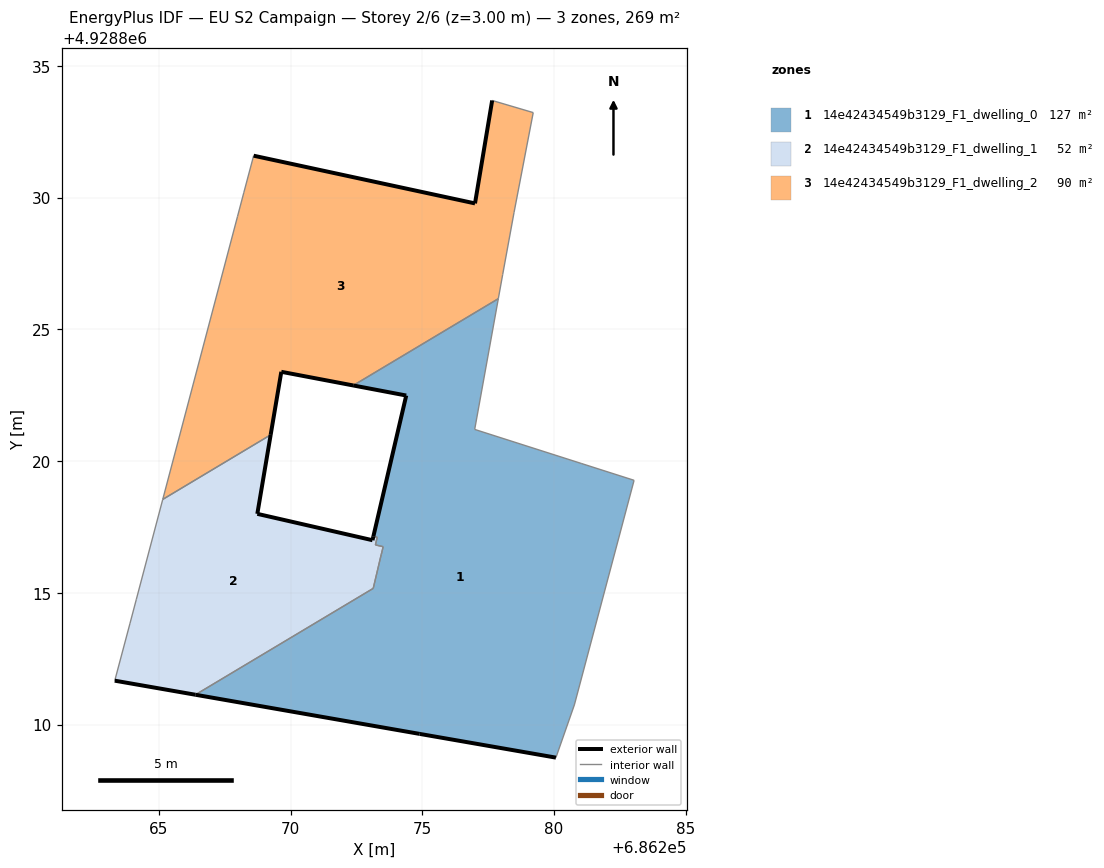
=== STOREY PLAN SPEC (per zone: floor XY polygon, exterior-wall plan segments, windows/doors) ===
zone 1: 14e42434549b3129_F1_dwelling_0  (126.9 m²)
  floor: (686280.07, 4928808.75) (686280.77, 4928810.75) (686283.04, 4928819.27) (686281.05, 4928819.90) (686276.99, 4928821.20) (686277.88, 4928826.16) (686272.38, 4928822.87) (686274.39, 4928822.49) (686273.14, 4928817.14) (686273.29, 4928817.11) (686273.22, 4928816.82) (686273.51, 4928816.75) (686273.45, 4928816.46) (686273.44, 4928816.46) (686273.44, 4928816.46) (686273.44, 4928816.46) (686273.44, 4928816.46) (686273.44, 4928816.46) (686273.14, 4928815.17) (686273.14, 4928815.17) (686273.14, 4928815.17) (686273.14, 4928815.17) (686266.39, 4928811.13) (686274.90, 4928809.65)
  exterior wall: (686273.14, 4928817.14) – (686274.39, 4928822.49)  [5.5 m]
  exterior wall: (686274.39, 4928822.49) – (686272.38, 4928822.87)  [2.0 m]
  exterior wall: (686280.07, 4928808.75) – (686274.90, 4928809.65)  [5.2 m]
  exterior wall: (686274.90, 4928809.65) – (686266.39, 4928811.13)  [8.6 m]
  interior walls: 20
zone 2: 14e42434549b3129_F1_dwelling_1  (52.3 m²)
  floor: (686273.14, 4928815.17) (686273.14, 4928815.17) (686273.14, 4928815.17) (686273.14, 4928815.17) (686273.44, 4928816.46) (686273.44, 4928816.46) (686273.44, 4928816.46) (686273.44, 4928816.46) (686273.44, 4928816.46) (686273.45, 4928816.46) (686273.51, 4928816.75) (686273.22, 4928816.82) (686273.29, 4928817.11) (686273.14, 4928817.14) (686273.11, 4928817.00) (686268.74, 4928818.00) (686269.24, 4928821.00) (686265.15, 4928818.55) (686264.15, 4928814.76) (686263.91, 4928813.85) (686263.33, 4928811.67) (686266.39, 4928811.13)
  exterior wall: (686269.24, 4928821.00) – (686268.74, 4928818.00)  [3.0 m]
  exterior wall: (686268.74, 4928818.00) – (686273.11, 4928817.00)  [4.5 m]
  exterior wall: (686273.11, 4928817.00) – (686273.14, 4928817.14)  [0.1 m]
  exterior wall: (686266.39, 4928811.13) – (686263.33, 4928811.67)  [3.1 m]
  interior walls: 18
zone 3: 14e42434549b3129_F1_dwelling_2  (89.6 m²)
  floor: (686277.88, 4928826.16) (686278.05, 4928827.08) (686278.48, 4928829.43) (686279.21, 4928833.22) (686277.65, 4928833.68) (686277.00, 4928829.78) (686268.60, 4928831.59) (686268.23, 4928830.20) (686267.99, 4928829.29) (686265.15, 4928818.55) (686269.24, 4928821.00) (686269.65, 4928823.39) (686272.38, 4928822.87)
  exterior wall: (686268.60, 4928831.59) – (686277.00, 4928829.78)  [8.6 m]
  exterior wall: (686277.00, 4928829.78) – (686277.65, 4928833.68)  [4.0 m]
  exterior wall: (686272.38, 4928822.87) – (686269.65, 4928823.39)  [2.8 m]
  exterior wall: (686269.65, 4928823.39) – (686269.24, 4928821.00)  [2.4 m]
  interior walls: 9

=== DERIVED (storey summary) ===
Building: EU S2 Campaign
Storey: 2 of 6  (floor level z = 3.00 m)
Storey gross floor area: 268.7 m²
Zones on this storey: 3
  - 14e42434549b3129_F1_dwelling_0: floor 126.9 m²; exterior wall 21.4 m (64.3 m²); WWR 0.0%
  - 14e42434549b3129_F1_dwelling_1: floor 52.3 m²; exterior wall 10.8 m (32.3 m²); WWR 0.0%
  - 14e42434549b3129_F1_dwelling_2: floor 89.6 m²; exterior wall 17.8 m (53.3 m²); WWR 0.0%
Zone adjacency (shared interzone walls):
  - 14e42434549b3129_F1_dwelling_0 ↔ 14e42434549b3129_F1_dwelling_1
  - 14e42434549b3129_F1_dwelling_0 ↔ 14e42434549b3129_F1_dwelling_2
  - 14e42434549b3129_F1_dwelling_1 ↔ 14e42434549b3129_F1_dwelling_2